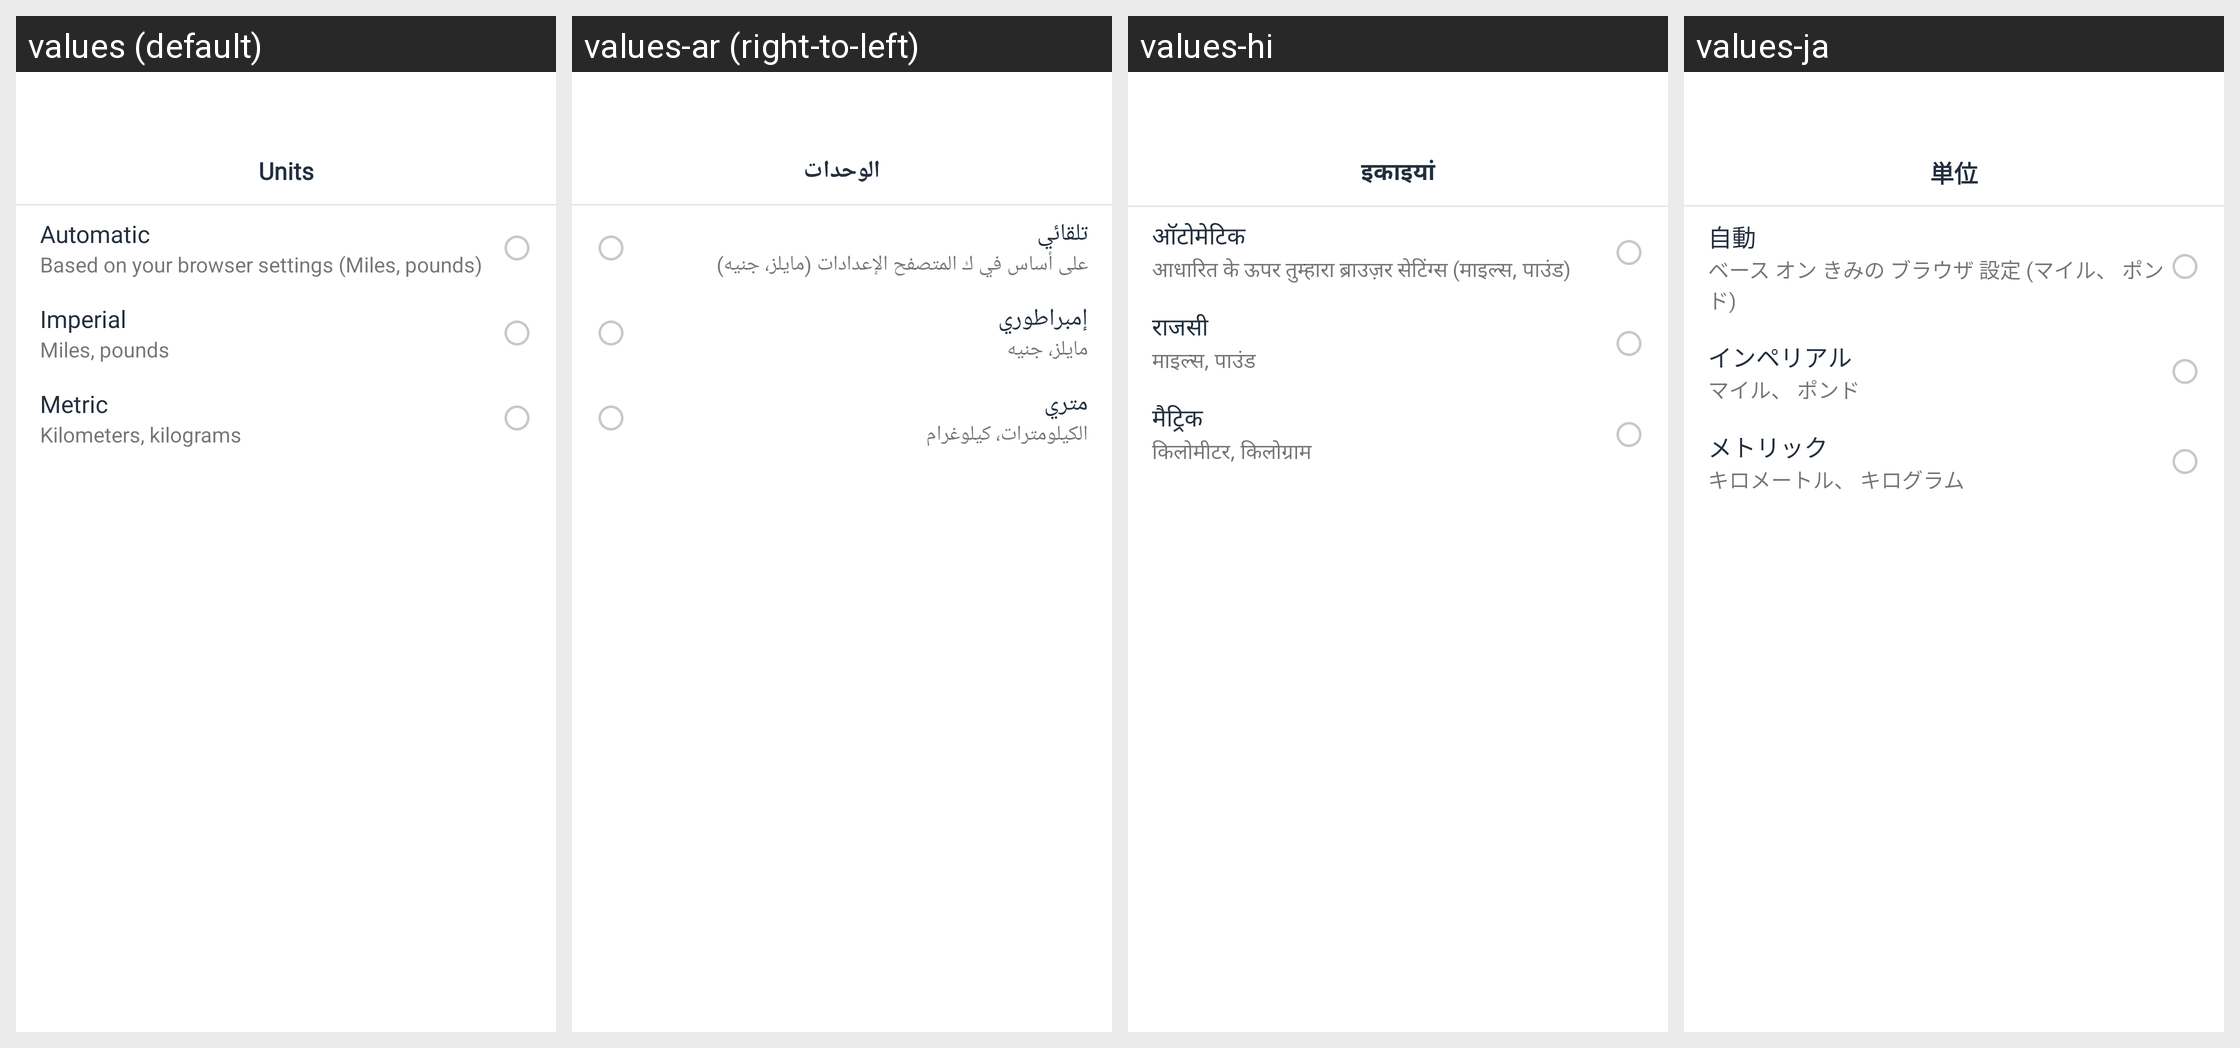

For this localized Android screen grid, give each drawn string resource with its value in every locale shown.
Android screen res/layout/fragment_unit_system.xml rendered under 4 locales, left to right: values (default), values-ar (right-to-left), values-hi, values-ja. Device: Nexus 5 (rendered at 1080×1920; each locale shown at half size, 540×960, under a caption strip naming it); theme Theme.AmazonLocation.
Other locales in the repository, not shown: values-de, values-es, values-fr, values-it, values-iw, values-ko, values-pt, values-zh-rCN, values-zh-rTW.
Strings drawn on this screen, with the default value and each locale's value (text and hints the layout hard-codes, and strings that could not be matched under every locale, appear in the picture but are not listed):

units
  values: Units
  values-ar: الوحدات
  values-hi: इकाइयां
  values-ja: 単位

automatic
  values: Automatic
  values-ar: تلقائي
  values-hi: ऑटोमेटिक
  values-ja: 自動

label_automatic_sub_title_mile
  values: Based on your browser settings (Miles, pounds)
  values-ar: على أساس في ك المتصفح الإعدادات (مايلز، جنيه)
  values-hi: आधारित के ऊपर तुम्हारा ब्राउज़र सेटिंग्स (माइल्स, पाउंड)
  values-ja: ベース オン きみの ブラウザ 設定 (マイル、 ポンド)

imperial
  values: Imperial
  values-ar: إمبراطوري
  values-hi: राजसी
  values-ja: インペリアル

subtitle_imperial
  values: Miles, pounds
  values-ar: مايلز، جنيه
  values-hi: माइल्स, पाउंड
  values-ja: マイル、 ポンド

metric
  values: Metric
  values-ar: متري
  values-hi: मैट्रिक
  values-ja: メトリック

subtitle_metric
  values: Kilometers, kilograms
  values-ar: الكيلومترات، كيلوغرام
  values-hi: किलोमीटर, किलोग्राम
  values-ja: キロメートル、 キログラム
